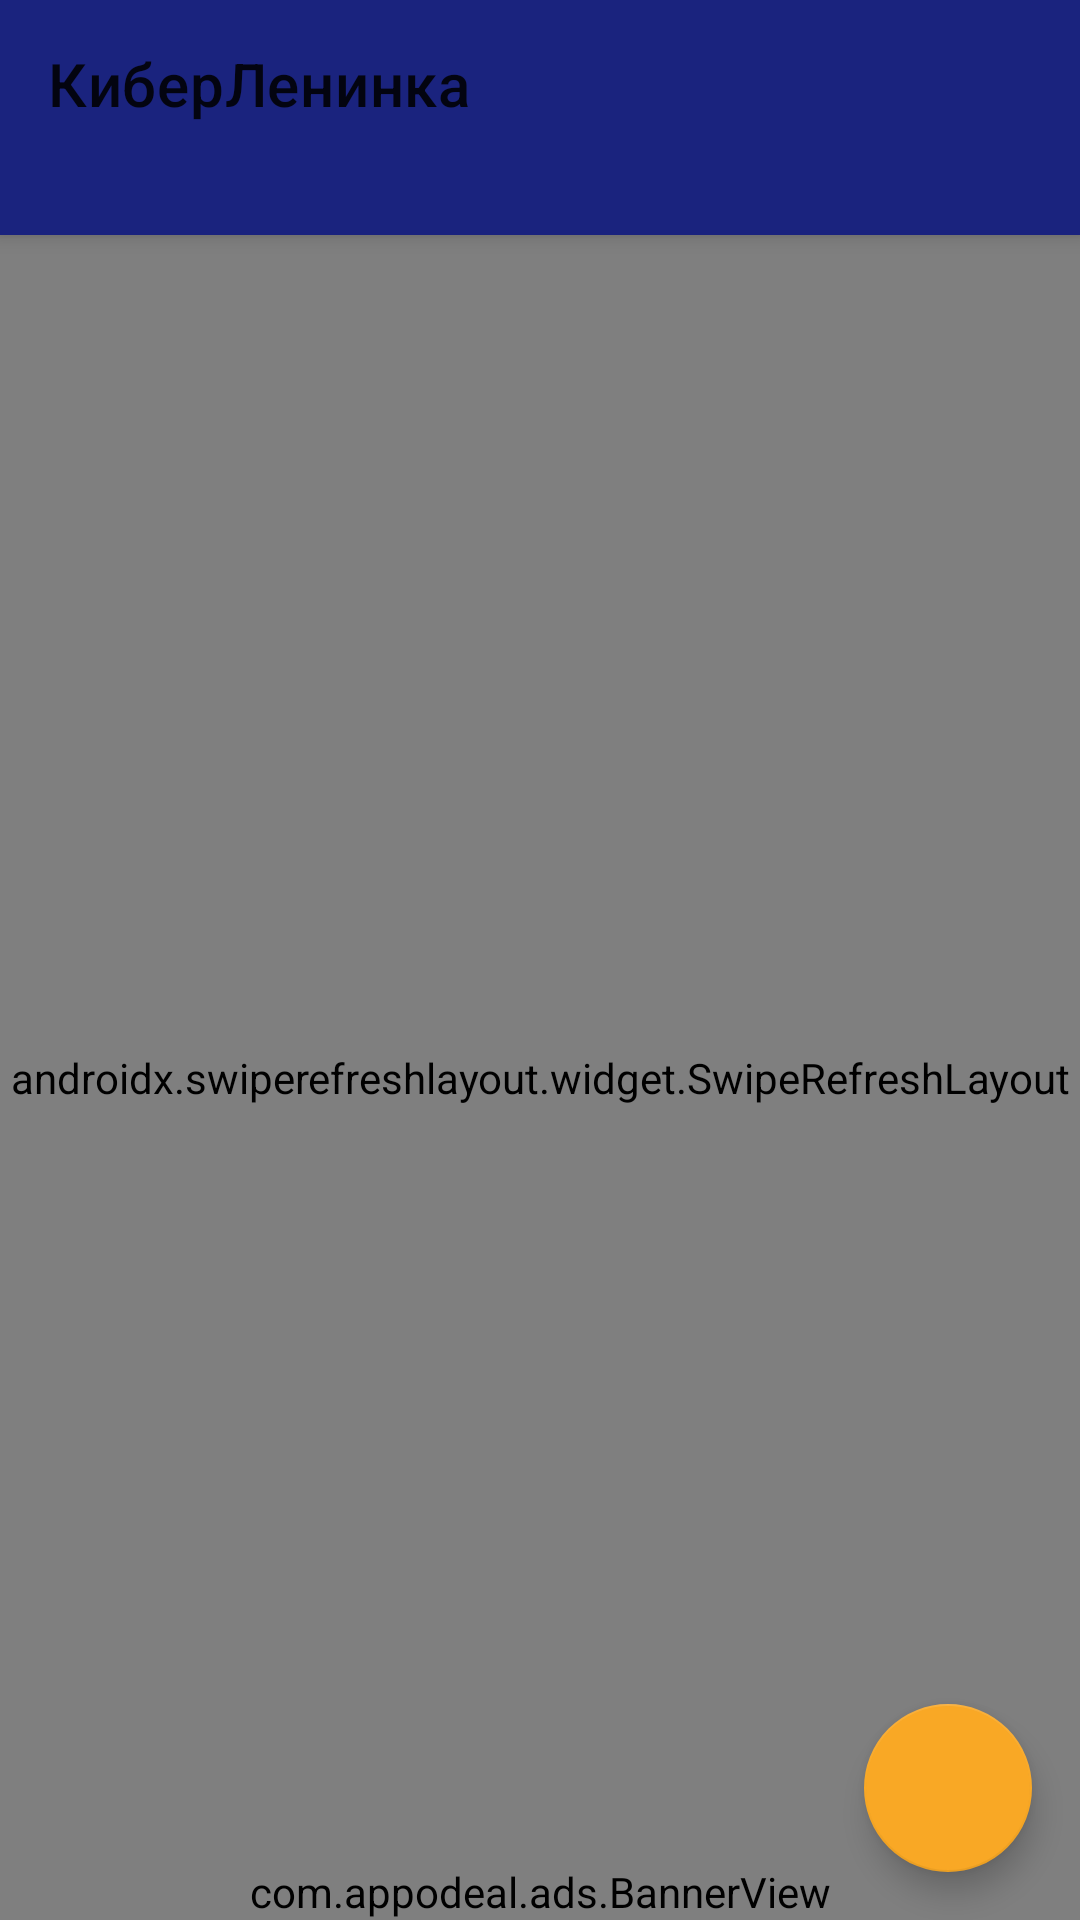

Write the Android layout XML for this screen, with the resource values it uses.
<!-- AndroidManifest.xml: application theme Theme.CyberLeninka -->
<!-- res/layout/activity_category.xml -->
<?xml version="1.0" encoding="utf-8"?>
<androidx.coordinatorlayout.widget.CoordinatorLayout xmlns:android="http://schemas.android.com/apk/res/android"
    xmlns:app="http://schemas.android.com/apk/res-auto"
    android:layout_width="match_parent"
    android:layout_height="match_parent">

    <com.google.android.material.appbar.AppBarLayout
        android:layout_width="match_parent"
        android:layout_height="wrap_content">

        <com.google.android.material.appbar.MaterialToolbar
            android:id="@+id/toolbar"
            android:layout_width="match_parent"
            android:layout_height="?attr/actionBarSize"
            app:navigationIcon="@drawable/ic_back"
            app:title="@string/app_name" />

        <TextView
            android:id="@+id/info"
            android:layout_width="match_parent"
            android:layout_height="wrap_content"
            android:layout_marginHorizontal="16dp"
            android:layout_marginBottom="6dp"
            android:textColor="#546E7A"
            android:textSize="12sp" />
    </com.google.android.material.appbar.AppBarLayout>

    <androidx.swiperefreshlayout.widget.SwipeRefreshLayout
        android:id="@+id/swipe"
        android:layout_width="match_parent"
        android:layout_height="match_parent"
        app:layout_behavior="@string/appbar_scrolling_view_behavior">

        <FrameLayout
            android:layout_width="match_parent"
            android:layout_height="match_parent">

            <androidx.recyclerview.widget.RecyclerView
                android:id="@+id/list"
                android:layout_width="match_parent"
                android:layout_height="match_parent"
                android:clipToPadding="false"
                android:paddingBottom="16dp" />

            <TextView
                android:id="@+id/empty"
                android:layout_width="match_parent"
                android:layout_height="wrap_content"
                android:layout_gravity="center"
                android:gravity="center"
                android:padding="32dp"
                android:text="@string/list_empty"
                android:visibility="gone" />
        </FrameLayout>
    </androidx.swiperefreshlayout.widget.SwipeRefreshLayout>

    <com.appodeal.ads.BannerView
        android:id="@+id/adBanner"
        android:layout_width="match_parent"
        android:layout_height="wrap_content"
        android:layout_gravity="bottom" />

    <com.google.android.material.floatingactionbutton.FloatingActionButton
        android:id="@+id/fab_crawl"
        android:layout_width="wrap_content"
        android:layout_height="wrap_content"
        android:layout_gravity="bottom|end"
        android:layout_margin="16dp"
        android:layout_marginBottom="76dp"
        android:contentDescription="@string/crawl_category"
        android:src="@drawable/ic_download" />

</androidx.coordinatorlayout.widget.CoordinatorLayout>
<!-- resources referenced by this layout -->
<resources>
  <string name="app_name">КиберЛенинка</string>
  <string name="crawl_category">Скачать рубрику в оффлайн</string>
  <string name="list_empty">Пока пусто. Откройте рубрику — статьи появятся здесь.</string>
  <style name="Theme.CyberLeninka" parent="Theme.MaterialComponents.DayNight.NoActionBar">
          <item name="colorPrimary">#1A237E</item>
          <item name="colorPrimaryVariant">#0D1442</item>
          <item name="colorOnPrimary">#FFFFFF</item>
          <item name="colorSecondary">#F9A825</item>
          <item name="colorSecondaryVariant">#C17900</item>
          <item name="colorOnSecondary">#000000</item>
          <item name="android:statusBarColor">#0D1442</item>
      </style>
</resources>
